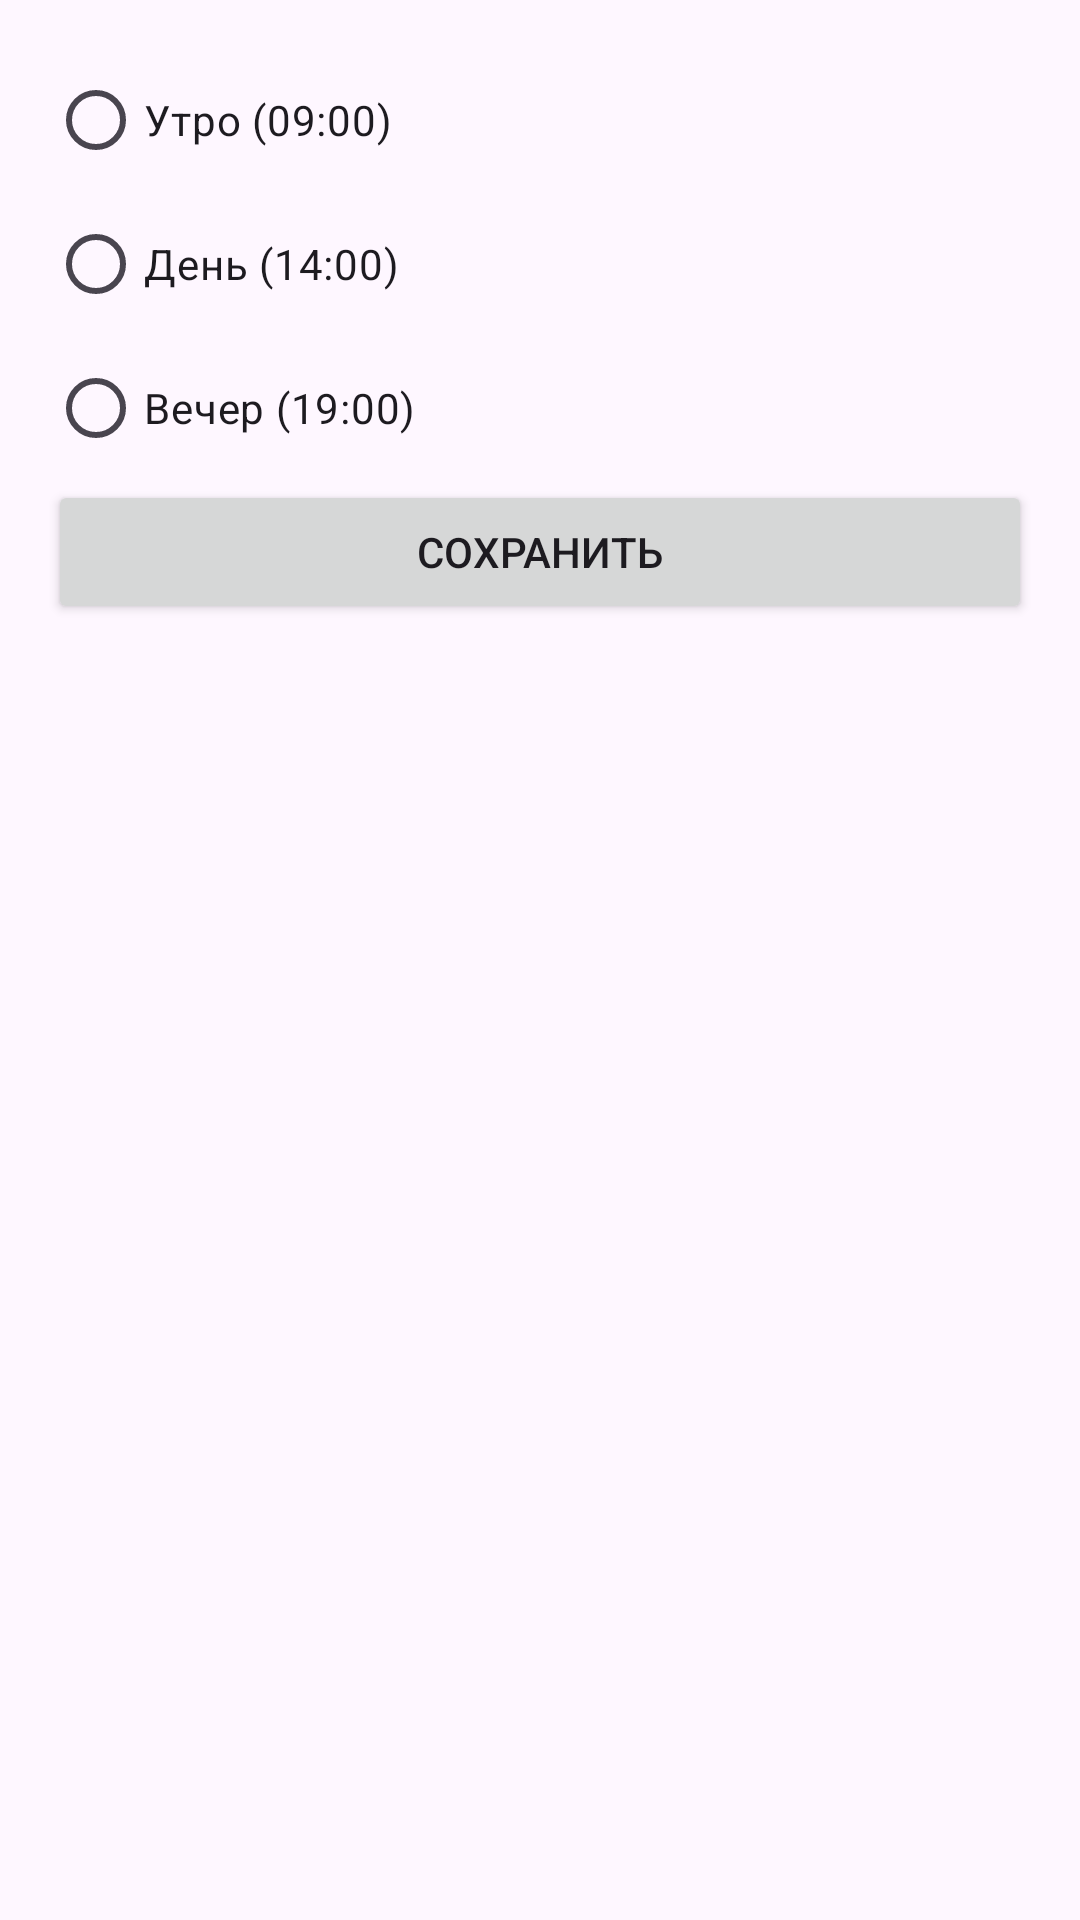

Write the Android layout XML for this screen, with the resource values it uses.
<!-- AndroidManifest.xml: application theme Theme.MaintenanceReminder -->
<!-- res/layout/activity_settings.xml -->
<?xml version="1.0" encoding="utf-8"?>
<LinearLayout xmlns:android="http://schemas.android.com/apk/res/android"
    android:layout_width="match_parent"
    android:layout_height="match_parent"
    android:orientation="vertical"
    android:padding="16dp">

    <RadioGroup
        android:id="@+id/rgTimePreset"
        android:layout_width="match_parent"
        android:layout_height="wrap_content">
        <RadioButton android:id="@+id/rbMorning" android:layout_width="wrap_content" android:layout_height="wrap_content" android:text="Утро (09:00)"/>
        <RadioButton android:id="@+id/rbDay" android:layout_width="wrap_content" android:layout_height="wrap_content" android:text="День (14:00)"/>
        <RadioButton android:id="@+id/rbEvening" android:layout_width="wrap_content" android:layout_height="wrap_content" android:text="Вечер (19:00)"/>
    </RadioGroup>

    <Button android:id="@+id/btnSaveSettings" android:layout_width="match_parent" android:layout_height="wrap_content" android:text="Сохранить"/>
</LinearLayout>
<!-- resources referenced by this layout -->
<resources>
  <style name="Theme.MaintenanceReminder" parent="Base.Theme.MaintenanceReminder" />
  <style name="Base.Theme.MaintenanceReminder" parent="Theme.Material3.DayNight.NoActionBar">
          
          
      </style>
</resources>
